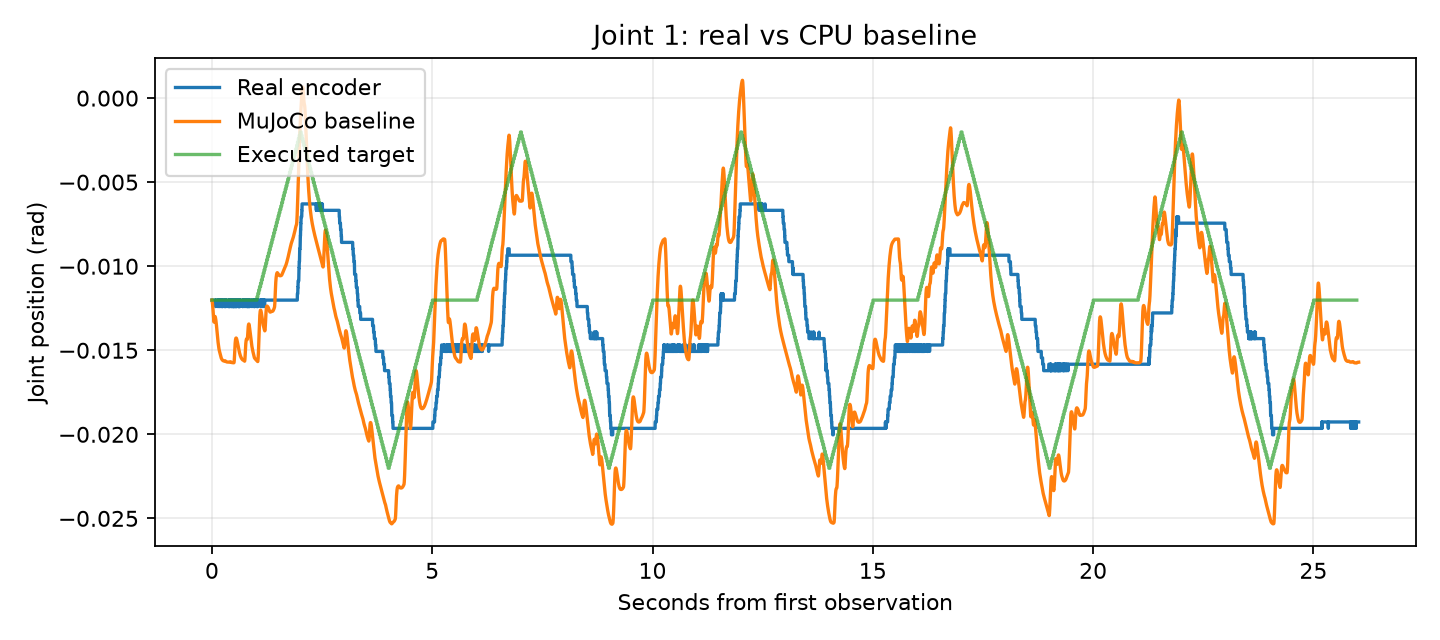

The file beside this chart, header and first rows:
time_from_first_observation_s, real_q1_rad, real_q2_rad, real_q3_rad, real_q4_rad, real_q5_rad, real_q6_rad, sim_q1_rad, sim_q2_rad, sim_q3_rad, sim_q4_rad, sim_q5_rad, sim_q6_rad
0.0, -0.01202, 0.001717, 0.005531, -0.07153, -0.03605, -0.05932, -0.01202, 0.001717, 0.005531, -0.07153, -0.03605, -0.05932
0.003034, -0.01202, 0.001717, 0.005531, -0.07191, -0.03605, -0.05894, -0.01204, 0.00174, 0.005566, -0.07165, -0.03603, -0.05937
0.005852, -0.01202, 0.001717, 0.005531, -0.07153, -0.03605, -0.05894, -0.01208, 0.001803, 0.005639, -0.07186, -0.036, -0.05943
0.008676, -0.01202, 0.001717, 0.005531, -0.07153, -0.03605, -0.05894, -0.01213, 0.001901, 0.005742, -0.07212, -0.03596, -0.05948
0.01142, -0.01202, 0.001717, 0.005531, -0.07153, -0.03605, -0.05894, -0.01218, 0.002027, 0.005858, -0.07239, -0.03591, -0.05952
0.01423, -0.01202, 0.001717, 0.005531, -0.07153, -0.03605, -0.05894, -0.01226, 0.002182, 0.005986, -0.07268, -0.03586, -0.05957
0.01705, -0.01202, 0.001717, 0.005531, -0.07153, -0.03605, -0.05894, -0.01233, 0.002361, 0.006122, -0.07297, -0.03581, -0.05961
0.01993, -0.01202, 0.001717, 0.005531, -0.07153, -0.03605, -0.05894, -0.01242, 0.002565, 0.006264, -0.07325, -0.03575, -0.05965
0.02284, -0.01202, 0.001717, 0.005531, -0.07153, -0.03605, -0.05894, -0.01252, 0.002785, 0.006396, -0.0735, -0.03573, -0.05969
0.02565, -0.01202, 0.001717, 0.005531, -0.07153, -0.03605, -0.05894, -0.01263, 0.003007, 0.006506, -0.0737, -0.03576, -0.05972
0.02844, -0.01202, 0.001717, 0.005531, -0.07153, -0.03605, -0.05894, -0.01274, 0.003233, 0.006601, -0.07387, -0.03579, -0.05975
0.03119, -0.01202, 0.001717, 0.005531, -0.07153, -0.03605, -0.05894, -0.01285, 0.003457, 0.006681, -0.07402, -0.03583, -0.05978
0.03397, -0.01202, 0.001717, 0.005531, -0.07153, -0.03605, -0.05894, -0.01295, 0.003684, 0.00675, -0.07416, -0.03587, -0.05981
0.03693, -0.01202, 0.001717, 0.005531, -0.07153, -0.03605, -0.05894, -0.01307, 0.003925, 0.006812, -0.07431, -0.03592, -0.05985
0.03979, -0.01202, 0.001717, 0.005531, -0.07153, -0.03605, -0.05894, -0.01318, 0.004156, 0.006862, -0.07445, -0.03595, -0.05988
0.04267, -0.01202, 0.001717, 0.005531, -0.07153, -0.03605, -0.05894, -0.01327, 0.004386, 0.006904, -0.07459, -0.03597, -0.0599
0.04544, -0.01202, 0.001717, 0.005531, -0.07153, -0.03605, -0.05894, -0.01331, 0.004603, 0.006938, -0.07473, -0.03598, -0.05993
0.04821, -0.01202, 0.001717, 0.005531, -0.07153, -0.03605, -0.05894, -0.01332, 0.004818, 0.006965, -0.07488, -0.03598, -0.05995
0.05094, -0.01202, 0.001717, 0.005531, -0.07153, -0.03605, -0.05894, -0.01331, 0.005025, 0.006988, -0.07502, -0.03598, -0.05997
0.05373, -0.01202, 0.001717, 0.005531, -0.07153, -0.03605, -0.05932, -0.01327, 0.005233, 0.007006, -0.07518, -0.03598, -0.05999
0.05644, -0.01202, 0.001717, 0.005531, -0.07153, -0.03605, -0.05894, -0.01322, 0.005432, 0.00702, -0.07533, -0.03599, -0.06001
0.05924, -0.01202, 0.001717, 0.005531, -0.07153, -0.03605, -0.05894, -0.01314, 0.005633, 0.007032, -0.07549, -0.03599, -0.06002
0.06207, -0.01202, 0.001717, 0.005531, -0.07153, -0.03605, -0.05894, -0.01307, 0.005833, 0.007041, -0.07566, -0.03602, -0.06005
0.06493, -0.01202, 0.001717, 0.005531, -0.07153, -0.03605, -0.05932, -0.01302, 0.00603, 0.007047, -0.07583, -0.03607, -0.06007
0.06768, -0.01202, 0.001717, 0.005531, -0.07153, -0.03605, -0.05894, -0.013, 0.006216, 0.007052, -0.076, -0.03613, -0.0601
0.07042, -0.01202, 0.001717, 0.005531, -0.07153, -0.03605, -0.05894, -0.01299, 0.006396, 0.007054, -0.07616, -0.03619, -0.06012
0.07309, -0.01202, 0.001717, 0.005531, -0.07153, -0.03605, -0.05894, -0.013, 0.006567, 0.007056, -0.07632, -0.03624, -0.06014
0.07585, -0.01202, 0.001717, 0.005531, -0.07153, -0.03605, -0.05932, -0.01301, 0.006741, 0.007057, -0.07649, -0.0363, -0.06016
0.07867, -0.01202, 0.001717, 0.005531, -0.07153, -0.03605, -0.05894, -0.01304, 0.006913, 0.007056, -0.07666, -0.03635, -0.06018
0.08142, -0.01202, 0.001717, 0.005531, -0.07153, -0.03605, -0.05932, -0.01308, 0.00708, 0.007055, -0.07681, -0.03635, -0.06021
0.08408, -0.0124, 0.001717, 0.005531, -0.07153, -0.03605, -0.05932, -0.01311, 0.007242, 0.007054, -0.07693, -0.03632, -0.06023
0.08674, -0.0124, 0.001717, 0.005531, -0.07153, -0.03605, -0.05932, -0.01316, 0.007402, 0.007051, -0.07703, -0.03627, -0.06025
0.08943, -0.01202, 0.001717, 0.005531, -0.07153, -0.03605, -0.05894, -0.0132, 0.007561, 0.007048, -0.07712, -0.03621, -0.06026
0.09211, -0.01202, 0.001717, 0.005531, -0.07153, -0.03605, -0.05894, -0.01326, 0.007716, 0.007045, -0.07719, -0.03614, -0.06028
0.095, -0.01202, 0.001717, 0.005531, -0.07153, -0.03605, -0.05894, -0.01332, 0.007878, 0.007042, -0.07725, -0.03607, -0.0603
0.09792, -0.01202, 0.001717, 0.005531, -0.07153, -0.03605, -0.05894, -0.01339, 0.008035, 0.007038, -0.07731, -0.03599, -0.06031
0.1007, -0.01202, 0.001717, 0.005531, -0.07153, -0.03605, -0.05894, -0.01346, 0.008181, 0.007035, -0.07736, -0.03592, -0.06033
0.1036, -0.01202, 0.001717, 0.005531, -0.07153, -0.03605, -0.05894, -0.01354, 0.008319, 0.007031, -0.07743, -0.03589, -0.06027
0.1065, -0.01202, 0.001717, 0.005531, -0.07153, -0.03605, -0.05894, -0.01362, 0.008446, 0.007028, -0.07751, -0.0359, -0.06018
0.1092, -0.01202, 0.001717, 0.005531, -0.07153, -0.03605, -0.05894, -0.0137, 0.00856, 0.007025, -0.07761, -0.03593, -0.06008
0.112, -0.01202, 0.001717, 0.005531, -0.07153, -0.03605, -0.05894, -0.01378, 0.008668, 0.007023, -0.07772, -0.03596, -0.05999
0.1149, -0.01202, 0.001717, 0.005531, -0.07153, -0.03605, -0.05894, -0.01387, 0.008769, 0.00702, -0.07784, -0.03599, -0.0599
0.1176, -0.01202, 0.001717, 0.005531, -0.07153, -0.03605, -0.05894, -0.01395, 0.008864, 0.007018, -0.07796, -0.03602, -0.05982
0.1204, -0.01202, 0.001717, 0.005531, -0.07153, -0.03605, -0.05894, -0.01403, 0.008954, 0.007016, -0.07808, -0.03605, -0.05973
0.1232, -0.01202, 0.001717, 0.005531, -0.07153, -0.03605, -0.05894, -0.01411, 0.009061, 0.007015, -0.0782, -0.03608, -0.05971
0.1261, -0.01202, 0.001717, 0.005531, -0.07153, -0.03605, -0.05894, -0.01418, 0.009202, 0.007016, -0.07829, -0.03611, -0.05973
0.1289, -0.01202, 0.001717, 0.005531, -0.07153, -0.03605, -0.05894, -0.01426, 0.009368, 0.007017, -0.07836, -0.03614, -0.05976
0.1317, -0.01202, 0.001717, 0.005531, -0.07153, -0.03605, -0.05932, -0.01433, 0.00956, 0.00702, -0.07842, -0.03617, -0.05979
0.1344, -0.0124, 0.001717, 0.005531, -0.07153, -0.03605, -0.05932, -0.0144, 0.009763, 0.007022, -0.07848, -0.03619, -0.05982
0.1372, -0.01202, 0.001717, 0.005531, -0.07153, -0.03605, -0.05894, -0.01446, 0.009982, 0.007025, -0.07853, -0.03622, -0.05985
0.1399, -0.01202, 0.001717, 0.005531, -0.07153, -0.03605, -0.05894, -0.01453, 0.01021, 0.007027, -0.07858, -0.03624, -0.05988
0.1428, -0.01202, 0.001717, 0.005531, -0.07153, -0.03605, -0.05894, -0.01459, 0.01042, 0.007041, -0.07868, -0.03626, -0.05991
0.1456, -0.01202, 0.001717, 0.005531, -0.07153, -0.03605, -0.05894, -0.01465, 0.01061, 0.007063, -0.07882, -0.03628, -0.05994
0.1485, -0.01202, 0.001717, 0.005531, -0.07153, -0.03605, -0.05894, -0.01471, 0.01077, 0.007088, -0.07897, -0.0363, -0.05996
0.1513, -0.01202, 0.001717, 0.005531, -0.07153, -0.03605, -0.05894, -0.01476, 0.01091, 0.007113, -0.07912, -0.03632, -0.05999
0.1541, -0.01202, 0.001717, 0.005531, -0.07153, -0.03605, -0.05894, -0.01482, 0.01103, 0.007137, -0.07927, -0.03634, -0.06001
0.1569, -0.01202, 0.001717, 0.005531, -0.07153, -0.03605, -0.05894, -0.01487, 0.01114, 0.007159, -0.07942, -0.03636, -0.06003
0.1596, -0.0124, 0.001717, 0.005531, -0.07153, -0.03605, -0.05894, -0.01491, 0.01122, 0.007181, -0.07955, -0.03638, -0.06005
0.1624, -0.01202, 0.001717, 0.005531, -0.07153, -0.03605, -0.05894, -0.01495, 0.01132, 0.00719, -0.07963, -0.03636, -0.06002
0.1651, -0.01202, 0.001717, 0.005531, -0.07153, -0.03605, -0.05894, -0.01499, 0.01144, 0.007178, -0.07961, -0.03631, -0.05994
... 9,212 more rows
